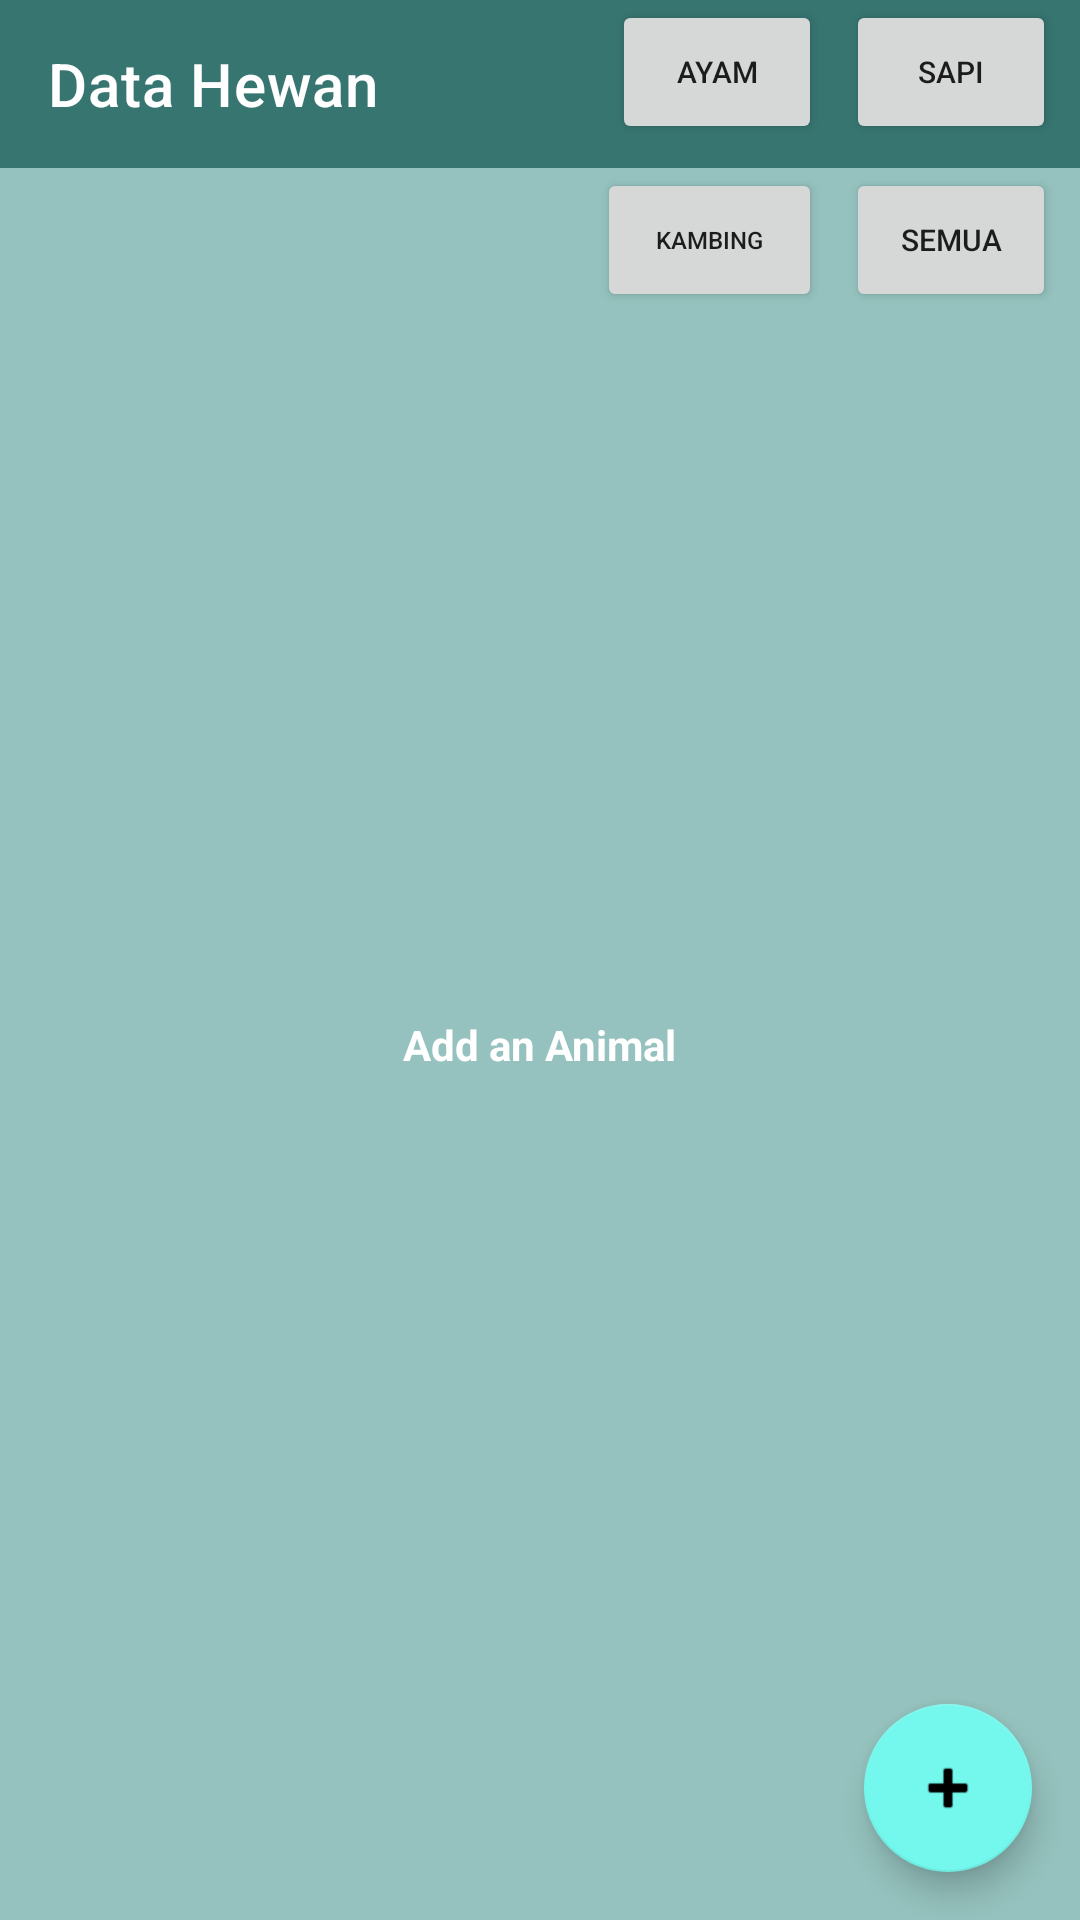

Write the Android layout XML for this screen, with the resource values it uses.
<!-- AndroidManifest.xml: application theme Theme.Vpweek2 -->
<!-- res/layout/activity_recyclerview.xml -->
<?xml version="1.0" encoding="utf-8"?>
<androidx.constraintlayout.widget.ConstraintLayout xmlns:android="http://schemas.android.com/apk/res/android"
    xmlns:app="http://schemas.android.com/apk/res-auto"
    xmlns:tools="http://schemas.android.com/tools"
    android:layout_width="match_parent"
    android:layout_height="match_parent"
    android:background="#95C2BE"
    tools:context=".RecyclerviewActivity">

    <androidx.appcompat.widget.Toolbar
        android:id="@+id/toolbar"
        android:layout_width="match_parent"
        android:layout_height="wrap_content"
        android:background="#377570"
        android:minHeight="?attr/actionBarSize"
        android:theme="?attr/actionBarTheme"
        app:layout_constraintEnd_toEndOf="parent"
        app:layout_constraintHorizontal_bias="1.0"
        app:layout_constraintStart_toStartOf="parent"
        app:layout_constraintTop_toTopOf="parent"
        app:title="Data Hewan" />

    <androidx.recyclerview.widget.RecyclerView
        android:id="@+id/listData_RV"
        android:layout_width="match_parent"
        android:layout_height="match_parent"
        android:layout_marginStart="24dp"
        android:layout_marginTop="55dp"
        android:layout_marginEnd="24dp"
        app:layout_constraintEnd_toEndOf="parent"
        app:layout_constraintStart_toStartOf="parent"
        app:layout_constraintTop_toTopOf="parent" />

    <com.google.android.material.floatingactionbutton.FloatingActionButton
        android:id="@+id/addData_FAB"
        android:layout_width="wrap_content"
        android:layout_height="wrap_content"
        android:layout_marginEnd="16dp"
        android:layout_marginBottom="16dp"
        android:backgroundTint="#74F7EC"
        android:clickable="true"
        app:backgroundTint="#74F7EC"
        app:layout_constraintBottom_toBottomOf="parent"
        app:layout_constraintEnd_toEndOf="parent"
        app:srcCompat="@android:drawable/ic_input_add"
        tools:ignore="SpeakableTextPresentCheck" />

    <TextView
        android:id="@+id/addMovie"
        android:layout_width="wrap_content"
        android:layout_height="wrap_content"
        android:text="Add an Animal"
        android:textColor="#FFFFFF"
        android:textStyle="bold"
        app:layout_constraintBottom_toBottomOf="@+id/listData_RV"
        app:layout_constraintEnd_toEndOf="parent"
        app:layout_constraintStart_toStartOf="parent"
        app:layout_constraintTop_toBottomOf="@+id/toolbar" />

    <Button
        android:id="@+id/btnAyam"
        android:layout_width="70dp"
        android:layout_height="wrap_content"
        android:layout_marginEnd="8dp"
        android:text="Ayam"
        android:textSize="10sp"
        app:layout_constraintEnd_toStartOf="@+id/btnSapi"
        app:layout_constraintTop_toTopOf="parent" />

    <Button
        android:id="@+id/btnSapi"
        android:layout_width="70dp"
        android:layout_height="wrap_content"
        android:layout_marginEnd="8dp"
        android:text="Sapi"
        android:textSize="10sp"
        app:layout_constraintEnd_toEndOf="@+id/toolbar"
        app:layout_constraintTop_toTopOf="parent" />

    <Button
        android:id="@+id/btnKambing"
        android:layout_width="75dp"
        android:layout_height="wrap_content"
        android:layout_marginTop="8dp"
        android:layout_marginEnd="8dp"
        android:text="Kambing"
        android:textSize="8sp"
        app:layout_constraintEnd_toStartOf="@+id/btnSemua"
        app:layout_constraintTop_toBottomOf="@+id/btnAyam" />

    <Button
        android:id="@+id/btnSemua"
        android:layout_width="70dp"
        android:layout_height="wrap_content"
        android:layout_marginTop="8dp"
        android:layout_marginEnd="8dp"
        android:text="Semua"
        android:textSize="10sp"
        app:layout_constraintEnd_toEndOf="@+id/toolbar"
        app:layout_constraintTop_toBottomOf="@+id/btnSapi" />

</androidx.constraintlayout.widget.ConstraintLayout>
<!-- resources referenced by this layout -->
<resources>
  <style name="Theme.Vpweek2" parent="Theme.MaterialComponents.DayNight.DarkActionBar">
          
          <item name="colorPrimary">@color/purple_500</item>
          <item name="colorPrimaryVariant">@color/purple_700</item>
          <item name="colorOnPrimary">@color/white</item>
          
          <item name="colorSecondary">@color/teal_200</item>
          <item name="colorSecondaryVariant">@color/teal_700</item>
          <item name="colorOnSecondary">@color/black</item>
          
          <item name="android:statusBarColor" tools:targetApi="l">?attr/colorPrimaryVariant</item>
          
      </style>
  <!-- not gathered from this repository: default colours our renderer supplied (Android Studio template values) -->
  <color name="purple_500">#FF6200EE</color>
  <color name="purple_700">#FF3700B3</color>
  <color name="teal_200">#FF03DAC5</color>
  <color name="teal_700">#FF018786</color>
  <color name="black">#FF000000</color>
  <color name="white">#FFFFFFFF</color>
</resources>
